2-way image classification set "dataset" from GitHub (97dantas/CNN-PDS); label vocabulary: capela anomalia, chapel normal.

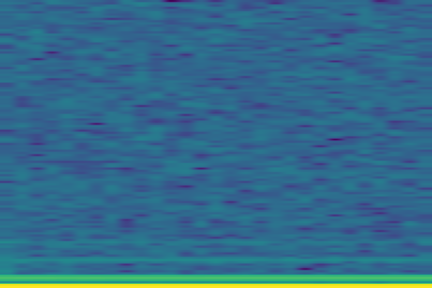
Label: capela anomalia

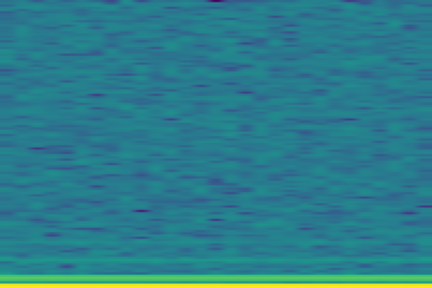
Label: capela anomalia

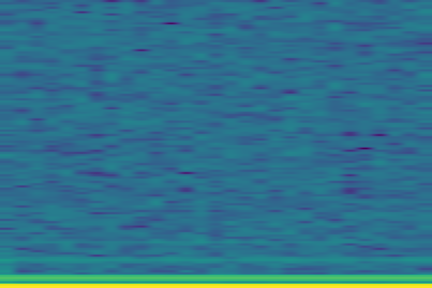
Label: capela anomalia

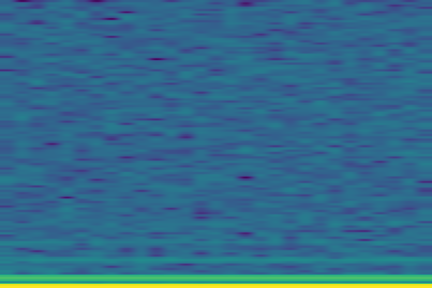
Label: capela anomalia

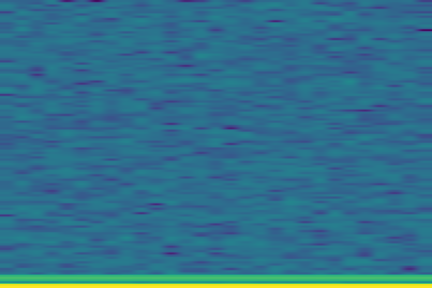
Label: chapel normal

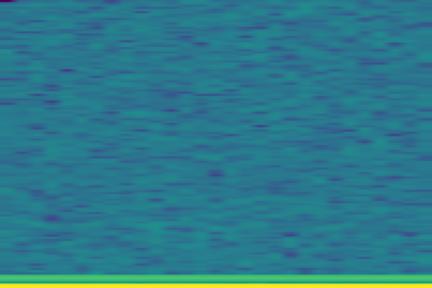
Label: chapel normal
